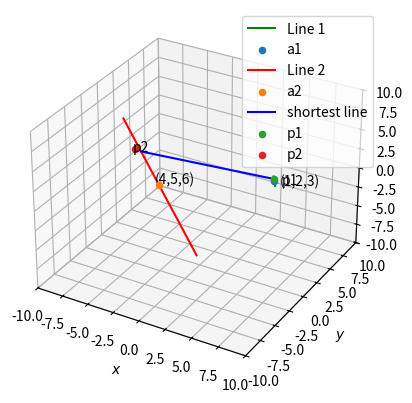
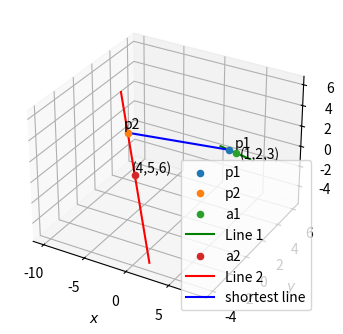

These figures' Python source, in order:
# -*- coding: utf-8 -*-
"""Untitled

Automatically generated by Colaboratory.

Original file is located at
    https://colab.research.google.com/<link-removed>
"""

import numpy as np
import matplotlib.pyplot as plt

from mpl_toolkits.mplot3d import Axes3D


from scipy.optimize import nnls
## Line 1 = (6,2,2) + lambda1(1,-2,2)
## Line 2 = (-4,0,-1) + lambda2(3,-2,-2)

#Generate line points
def line_gen(A,B):
  len =20
  dim = A.shape[0]
  x_AB = np.zeros((dim,len))
  lam_1 = np.linspace(-2,2,len)
  for i in range(len):
    temp1 = A + lam_1[i]*(B)
    x_AB[:,i]= temp1.T
  return x_AB

def point_gen(A,B,L):
  return A + L*B

def norm(a1,a2):
  x= np.sqrt(np.sum(np.square(a2-a1)))
  return x




#setting up plot
fig = plt.figure()
ax = plt.axes(projection='3d')
ax.set_ylim([-10, 10])
ax.set_xlim([-10, 10])
ax.set_zlim([-10, 10])


#Points for line 1
A1 = np.array([6,2,2]).reshape((3,1))
B1 = np.array([1,-2,2]).reshape((3,1))

#Generating line 1
x_AB = line_gen(A1,B1)
#plotting line
plt.plot(x_AB[0,:],x_AB[1,:],x_AB[2,:],color='g',label='Line 1')
 


#Plotting and labelling point A1

ax.scatter(6,2,2,'o',label='a1')
ax.text(6 * (1 + 0.1), 2 * (1 - 0.1) ,2*(1-0.1), "(1,2,3)")


#Points for line 2
A2 = np.array([-4,0,-1]).reshape((3,1))
B2 = np.array([3,-2,-2]).reshape((3,1))

#Generating line 1
x_AB = line_gen(A2,B2)
#plotting line
plt.plot(x_AB[0,:],x_AB[1,:],x_AB[2,:],color='r',label='Line 2')
 


#Plotting and labelling point A2

ax.scatter(-4,0,-1,'o',label='a2')
ax.text(-4 * (1 + 0.1), 0* (1 - 0.1) ,-1*(1-0.1), "(4,5,6)")


##Finding shortest distance between skew lines
B_array=np.concatenate((B2,B1),axis=1)
A=B_array.T@B_array

B=B_array.T@(A1-A2)
#Solving for lamba values using the equation Ax=B
lambda_v = np.linalg.solve(A,B)
# lamba_1 and -lambda_2 are the entries of above matrix
print('(lambda1,-lambda2)(calculated)=',lambda_v)

#Verifying with built in least square function
Y= np.linalg.lstsq(A,B)
print('(lambda1,-lambda2)(inbuilt)=',Y[0])

#positional vectors of end points of shortest distance line 
p1=point_gen(A1,B1,lambda_v[0,0])
p2=point_gen(A2,B2,-lambda_v[1,0])

#Finding shortest distance
d=norm(p1,p2)

print('The shortest distance between skew lines is: ',d)


#plotting shortest line
p=np.concatenate((p1,p2),axis=1)

plt.plot(p[0,:],p[1,:],p[2,:],color='b',label='shortest line')

#Plotting and labelling point p1,p2

ax.scatter(p[0,0] ,p[1,0] , p[2,0] ,'c',label='p1')
ax.text(p[0,0] * (1 + 0.1), p[1,0]* (1 - 0.1) ,p[2,0]*(1-0.1),"p1")

ax.scatter(p[0,1], p[1,1], p[2,1],'y',label='p2')
ax.text( p[0,1]* (1 + 0.1),  p[1,1]* (1 - 0.1) ,p[2,1]*(1-0.1),"p2")


plt.xlabel('$x$');plt.ylabel('$y$')
plt.grid()
plt.legend(loc='best')


plt.show()

from mpl_toolkits.mplot3d import Axes3D
import matplotlib.pyplot as plt
import numpy as np

def line_gen(A,B):
  len =20
  dim = A.shape[0]
  x_AB = np.zeros((dim,len))
  lam_1 = np.linspace(-2,2,len)
  for i in range(len):
    temp1 = A + lam_1[i]*(B)
    x_AB[:,i]= temp1.T
  return x_AB

def norm(a1,a2):
  x= np.sqrt(np.sum(np.square(a2-a1)))
  return x

#Points for line 1
A1 = np.array([6,2,2]).reshape((3,1))
B1 = np.array([1,-2,2]).reshape((3,1))

#Generating line 1
x_AB1 = line_gen(A1,B1)


#Points for line 2
A2 = np.array([-4,0,-1]).reshape((3,1))
B2 = np.array([3,-2,-2]).reshape((3,1))

#Generating line 2
x_AB2 = line_gen(A2,B2)

##Finding shortest distance between skew lines
B_array=np.concatenate((B2,B1),axis=1)
A=B_array.T@B_array

B=B_array.T@(A1-A2)

#Solving for lamba values using the equation Ax=B
lambda_v = np.linalg.solve(A,B)

# lamba_1 and -lambda_2 are the entries of above matrix
print('(lambda1,-lambda2)(calculated)=',lambda_v)

#Verifying with built in least square function
Y= np.linalg.lstsq(A,B)

print('(lambda1,-lambda2)(inbuilt)=',Y[0])

#positional vectors of end points of shortest distance line 
p1=point_gen(A1,B1,lambda_v[0,0])
p2=point_gen(A2,B2,-lambda_v[1,0])

#Finding shortest distance
d=norm(p1,p2)

print('The shortest distance between skew lines is: ',d)

##Plotting 3D-graphs
fig = plt.figure(figsize=(4,4))
ax = fig.add_subplot(111, projection='3d')

#plotting p1 
ax.scatter(p1[0,0],p1[1,0],p1[2,0],'c',label='p1') 
ax.text(p1[0,0]*(1+0.1),p1[1,0]*(1+0.1),p1[2,0]*(1+0.1),"p1")

#Plotting p2 
ax.scatter(p2[0,0],p2[1,0],p2[2,0],'c',label='p2')
ax.text(p2[0,0]*(1+0.1),p2[1,0]*(1+0.1),p2[2,0]*(1+0.1),"p2")

p=np.concatenate((p1,p2),axis=1)

#plotting A1
ax.scatter(6,2,2,'o',label='a1')
ax.text(6 * (1 + 0.1), 2 * (1 - 0.1) ,2*(1-0.1), "(1,2,3)")

#plotting line passing through A1 
plt.plot(x_AB1[0,:],x_AB1[1,:],x_AB1[2,:],color='g',label='Line 1')


#plotting A2
ax.scatter(-4,0,-1,'o',label='a2')
ax.text(-4 * (1 + 0.1), 0* (1 - 0.1) ,-1*(1-0.1), "(4,5,6)")

#plotting line passing through A2
plt.plot(x_AB2[0,:],x_AB2[1,:],x_AB2[2,:],color='r',label='Line 2')

#Plotting the line along shortest distance
plt.plot(p[0,:],p[1,:],p[2,:],color='b',label='shortest line')

plt.xlabel('$x$');plt.ylabel('$y$')
plt.grid()
plt.legend(loc='best')

plt.show()

